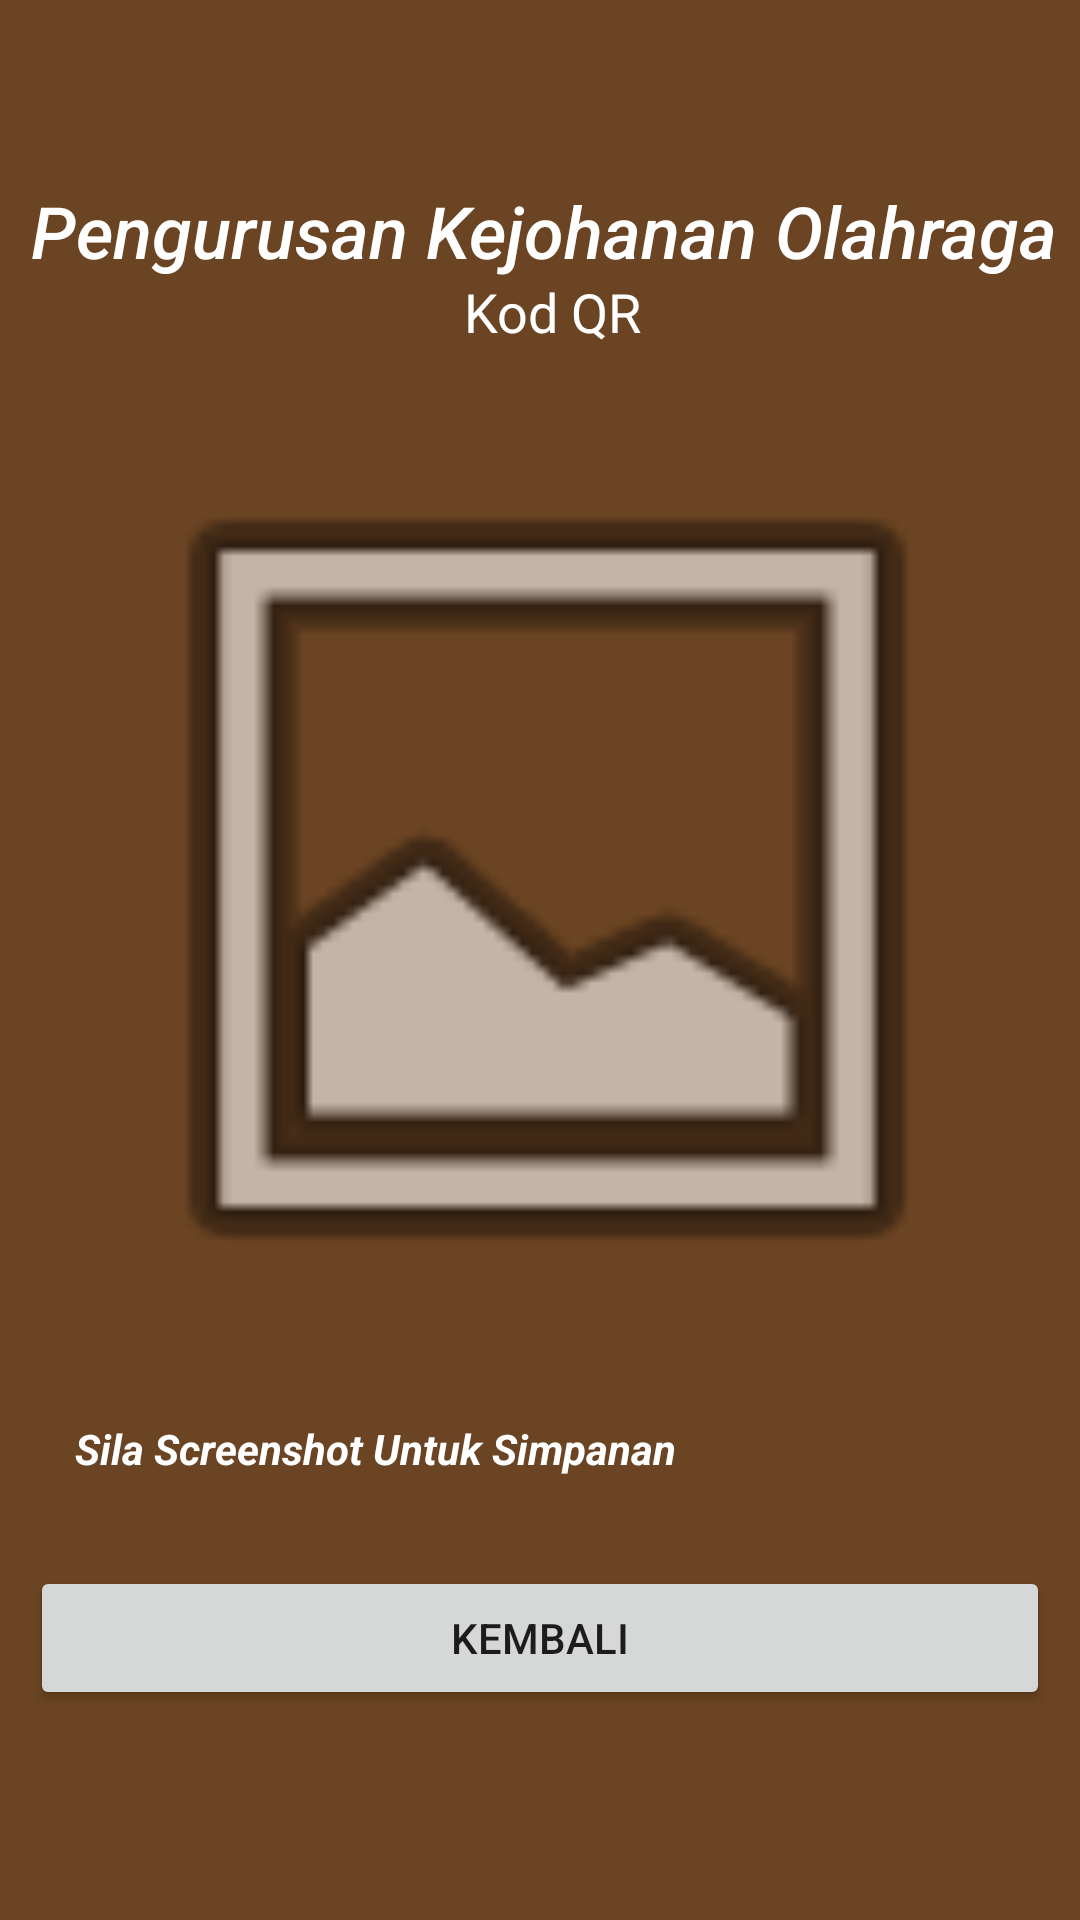

Write the Android layout XML for this screen, with the resource values it uses.
<!-- AndroidManifest.xml: application theme Theme.AplikasiKEJORA -->
<!-- res/layout/activity_display_q_r.xml -->
<?xml version="1.0" encoding="utf-8"?>
<androidx.constraintlayout.widget.ConstraintLayout xmlns:android="http://schemas.android.com/apk/res/android"
    xmlns:app="http://schemas.android.com/apk/res-auto"
    xmlns:tools="http://schemas.android.com/tools"
    android:layout_width="match_parent"
    android:layout_height="match_parent"
    android:background="@drawable/wp5142257"
    tools:context=".DisplayQR">

    <Button
        android:id="@+id/Home1"
        android:layout_width="0dp"
        android:layout_height="wrap_content"
        android:layout_marginStart="10dp"
        android:layout_marginEnd="10dp"
        android:onClick="Home1"
        android:text="Kembali"
        android:textAlignment="center"
        app:layout_constraintBottom_toBottomOf="parent"
        app:layout_constraintEnd_toEndOf="parent"
        app:layout_constraintStart_toStartOf="parent"
        app:layout_constraintTop_toBottomOf="@+id/textView"
        app:layout_constraintVertical_bias="0.86" />

    <ImageView
        android:id="@+id/displayQR"
        android:layout_width="330dp"
        android:layout_height="318dp"
        app:layout_constraintBottom_toBottomOf="parent"
        app:layout_constraintEnd_toEndOf="parent"
        app:layout_constraintHorizontal_bias="0.58"
        app:layout_constraintStart_toStartOf="parent"
        app:layout_constraintTop_toTopOf="parent"
        app:layout_constraintVertical_bias="0.416"
        app:srcCompat="@android:drawable/ic_menu_gallery" />

    <TextView
        android:id="@+id/textView17"
        android:layout_width="wrap_content"
        android:layout_height="wrap_content"
        android:text="Sila Screenshot Untuk Simpanan"
        android:textColor="@color/white"
        android:textStyle="bold|italic"
        app:layout_constraintBottom_toBottomOf="parent"
        app:layout_constraintEnd_toEndOf="parent"
        app:layout_constraintHorizontal_bias="0.156"
        app:layout_constraintStart_toStartOf="parent"
        app:layout_constraintTop_toTopOf="parent"
        app:layout_constraintVertical_bias="0.762" />

    <TextView
        android:id="@+id/textView2"
        android:layout_width="wrap_content"
        android:layout_height="wrap_content"
        android:text="Kod QR"
        android:textColor="@color/white"
        android:textSize="18sp"
        app:layout_constraintBottom_toBottomOf="parent"
        app:layout_constraintEnd_toEndOf="parent"
        app:layout_constraintHorizontal_bias="0.514"
        app:layout_constraintStart_toStartOf="parent"
        app:layout_constraintTop_toTopOf="parent"
        app:layout_constraintVertical_bias="0.149" />

    <TextView
        android:id="@+id/textView"
        android:layout_width="wrap_content"
        android:layout_height="wrap_content"
        android:fontFamily="sans-serif-medium"
        android:text="Pengurusan Kejohanan Olahraga"
        android:textAlignment="center"
        android:textColor="@color/white"
        android:textSize="24sp"
        android:textStyle="italic"
        app:layout_constraintBottom_toBottomOf="parent"
        app:layout_constraintEnd_toEndOf="parent"
        app:layout_constraintHorizontal_bias="0.579"
        app:layout_constraintStart_toStartOf="parent"
        app:layout_constraintTop_toTopOf="parent"
        app:layout_constraintVertical_bias="0.1" />

    <TextView
        android:id="@+id/NamaQR"
        android:layout_width="wrap_content"
        android:layout_height="wrap_content"
        android:textAlignment="center"
        android:textSize="18sp"
        app:layout_constraintBottom_toBottomOf="parent"
        app:layout_constraintEnd_toEndOf="parent"
        app:layout_constraintHorizontal_bias="0.498"
        app:layout_constraintStart_toStartOf="parent"
        app:layout_constraintTop_toTopOf="@+id/displayQR"
        app:layout_constraintVertical_bias="0.014" />

    <TextView
        android:id="@+id/KategoriQR"
        android:layout_width="wrap_content"
        android:layout_height="wrap_content"
        android:textAlignment="textEnd"
        android:textSize="18sp"
        app:layout_constraintBottom_toBottomOf="parent"
        app:layout_constraintEnd_toEndOf="parent"
        app:layout_constraintHorizontal_bias="0.917"
        app:layout_constraintStart_toStartOf="parent"
        app:layout_constraintTop_toTopOf="@+id/displayQR"
        app:layout_constraintVertical_bias="0.646" />


</androidx.constraintlayout.widget.ConstraintLayout>
<!-- resources referenced by this layout -->
<resources>
  <!-- drawable wp5142257: png bitmap (drawable, 1132 bytes) -->
  <style name="Theme.AplikasiKEJORA" parent="Theme.MaterialComponents.DayNight.DarkActionBar">
          
          <item name="colorPrimary">@color/purple_500</item>
          <item name="colorPrimaryVariant">@color/purple_700</item>
          <item name="colorOnPrimary">@color/white</item>
          
          <item name="colorSecondary">@color/teal_200</item>
          <item name="colorSecondaryVariant">@color/teal_700</item>
          <item name="colorOnSecondary">@color/black</item>
          
          <item name="android:statusBarColor" tools:targetApi="l">?attr/colorPrimaryVariant</item>
          
      </style>
  <!-- not gathered from this repository: default colours our renderer supplied (Android Studio template values) -->
  <color name="purple_500">#FF6200EE</color>
  <color name="purple_700">#FF3700B3</color>
  <color name="teal_200">#FF03DAC5</color>
  <color name="teal_700">#FF018786</color>
  <color name="black">#FF000000</color>
  <color name="white">#FFFFFFFF</color>
</resources>
